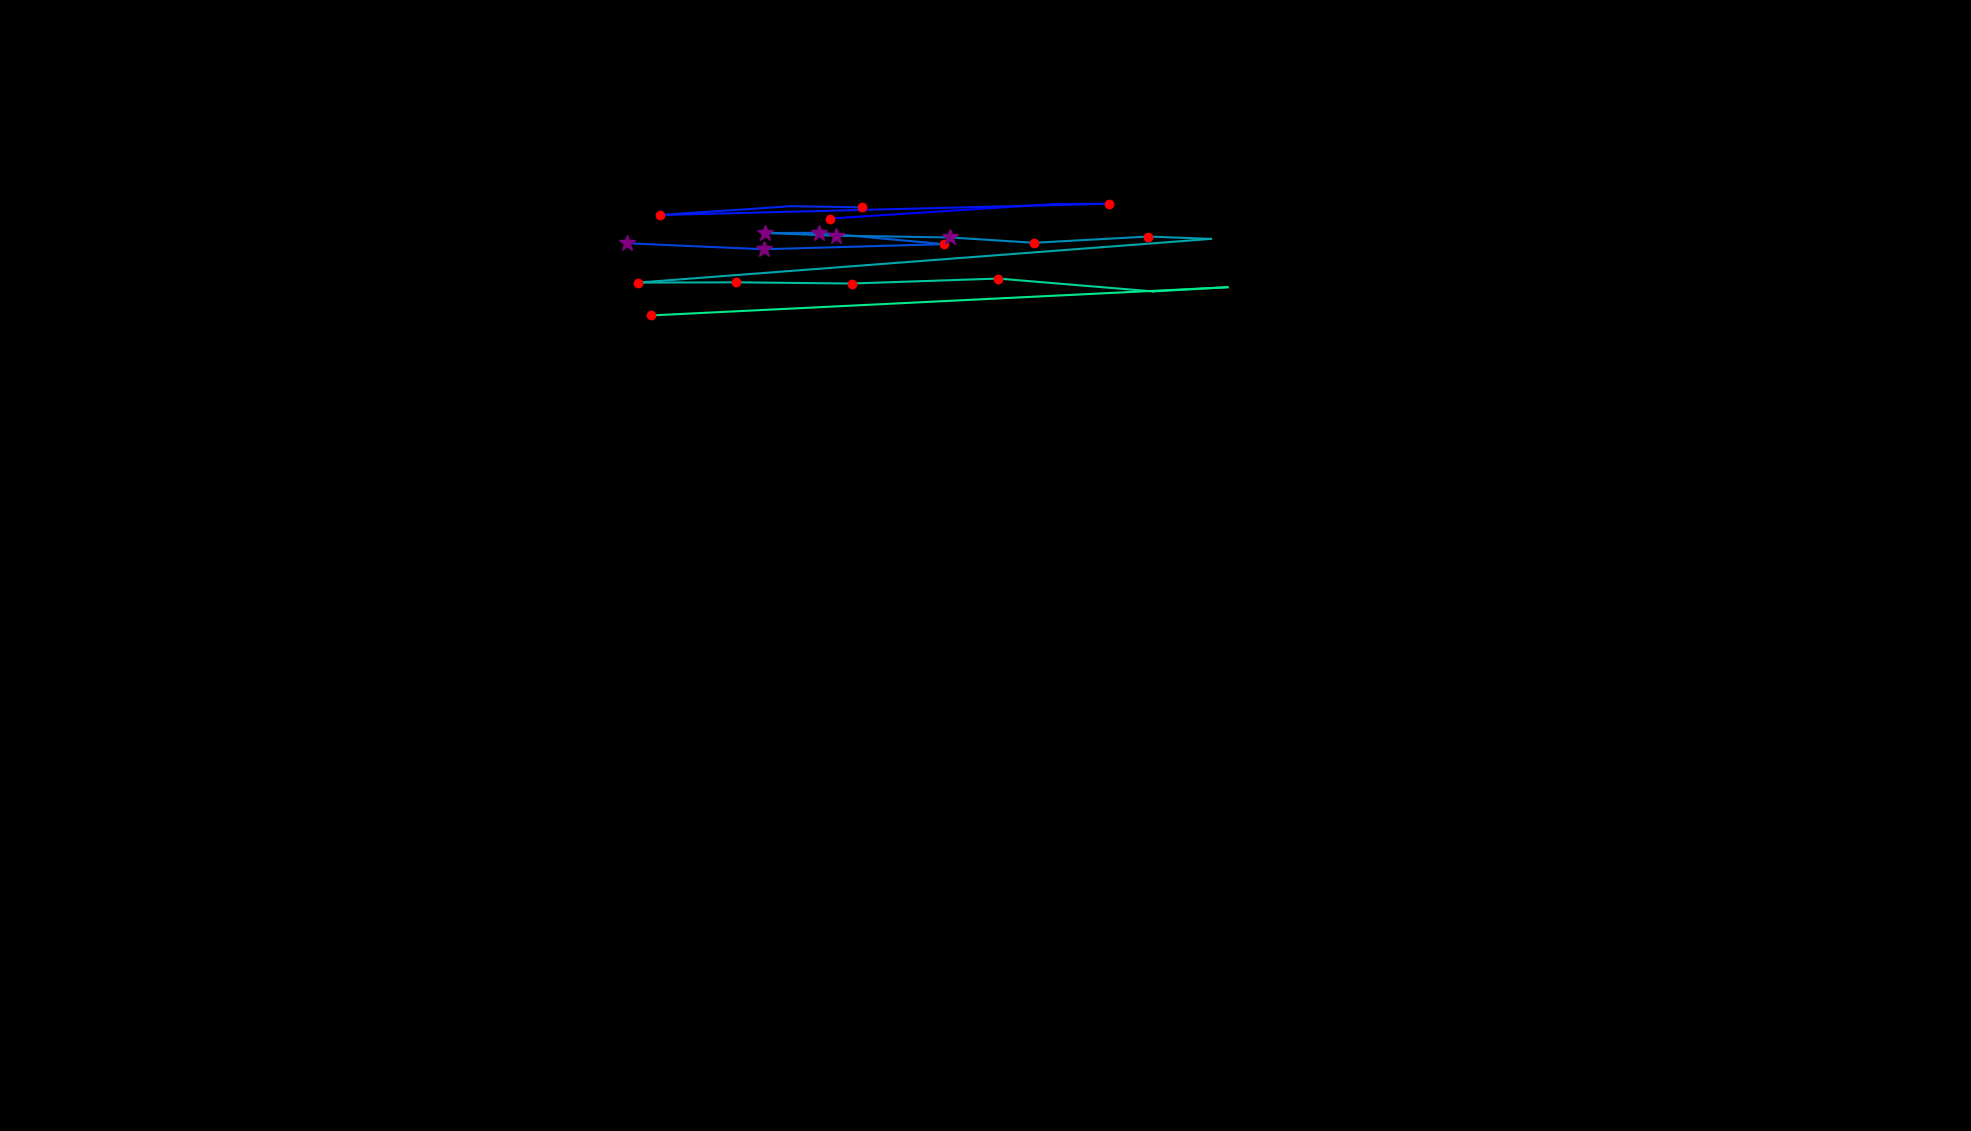

The data file committed next to this chart (first rows):
, fixation_id, timestamp, avg_gaze_x, avg_gaze_y, duration
0, 14.0, 4748, 1078, 1185, 156.6
1, 15.0, 5085, 1369, 1204, 96.4
2, 16.0, 5205, 1441, 1204, 168.7
3, 17.0, 5507, 857.6, 1190, 192.8
4, 18.0, 5772, 1028, 1201, 96.4
5, 19.0, 5892, 1120, 1200, 180.7
6, 26.0, 7892, 814.1, 1153, 337.4
7, 27.0, 8266, 992, 1145, 337.4
8, 28.0, 8676, 1226, 1152, 204.8
9, 29.0, 8989, 1064, 1166, 289.2
10, 30.0, 9314, 993, 1166, 289.2
11, 31.0, 9628, 1085, 1163, 265.1
12, 32.0, 9929, 1234, 1160, 337.4
13, 33.0, 10290, 1343, 1154, 168.7
14, 34.0, 10495, 1491, 1162, 180.7
15, 35.0, 10700, 1573, 1159, 96.4
16, 36.0, 10905, 828.3, 1102, 192.8
17, 37.0, 11122, 956.1, 1102, 120.5
18, 38.0, 11399, 1106, 1101, 168.7
19, 39.0, 11664, 1296, 1107, 144.6
20, 40.0, 11977, 1498, 1090, 96.4
21, 41.0, 12098, 1594, 1096, 108.4
22, 42.0, 12315, 844.8, 1059, 192.8
